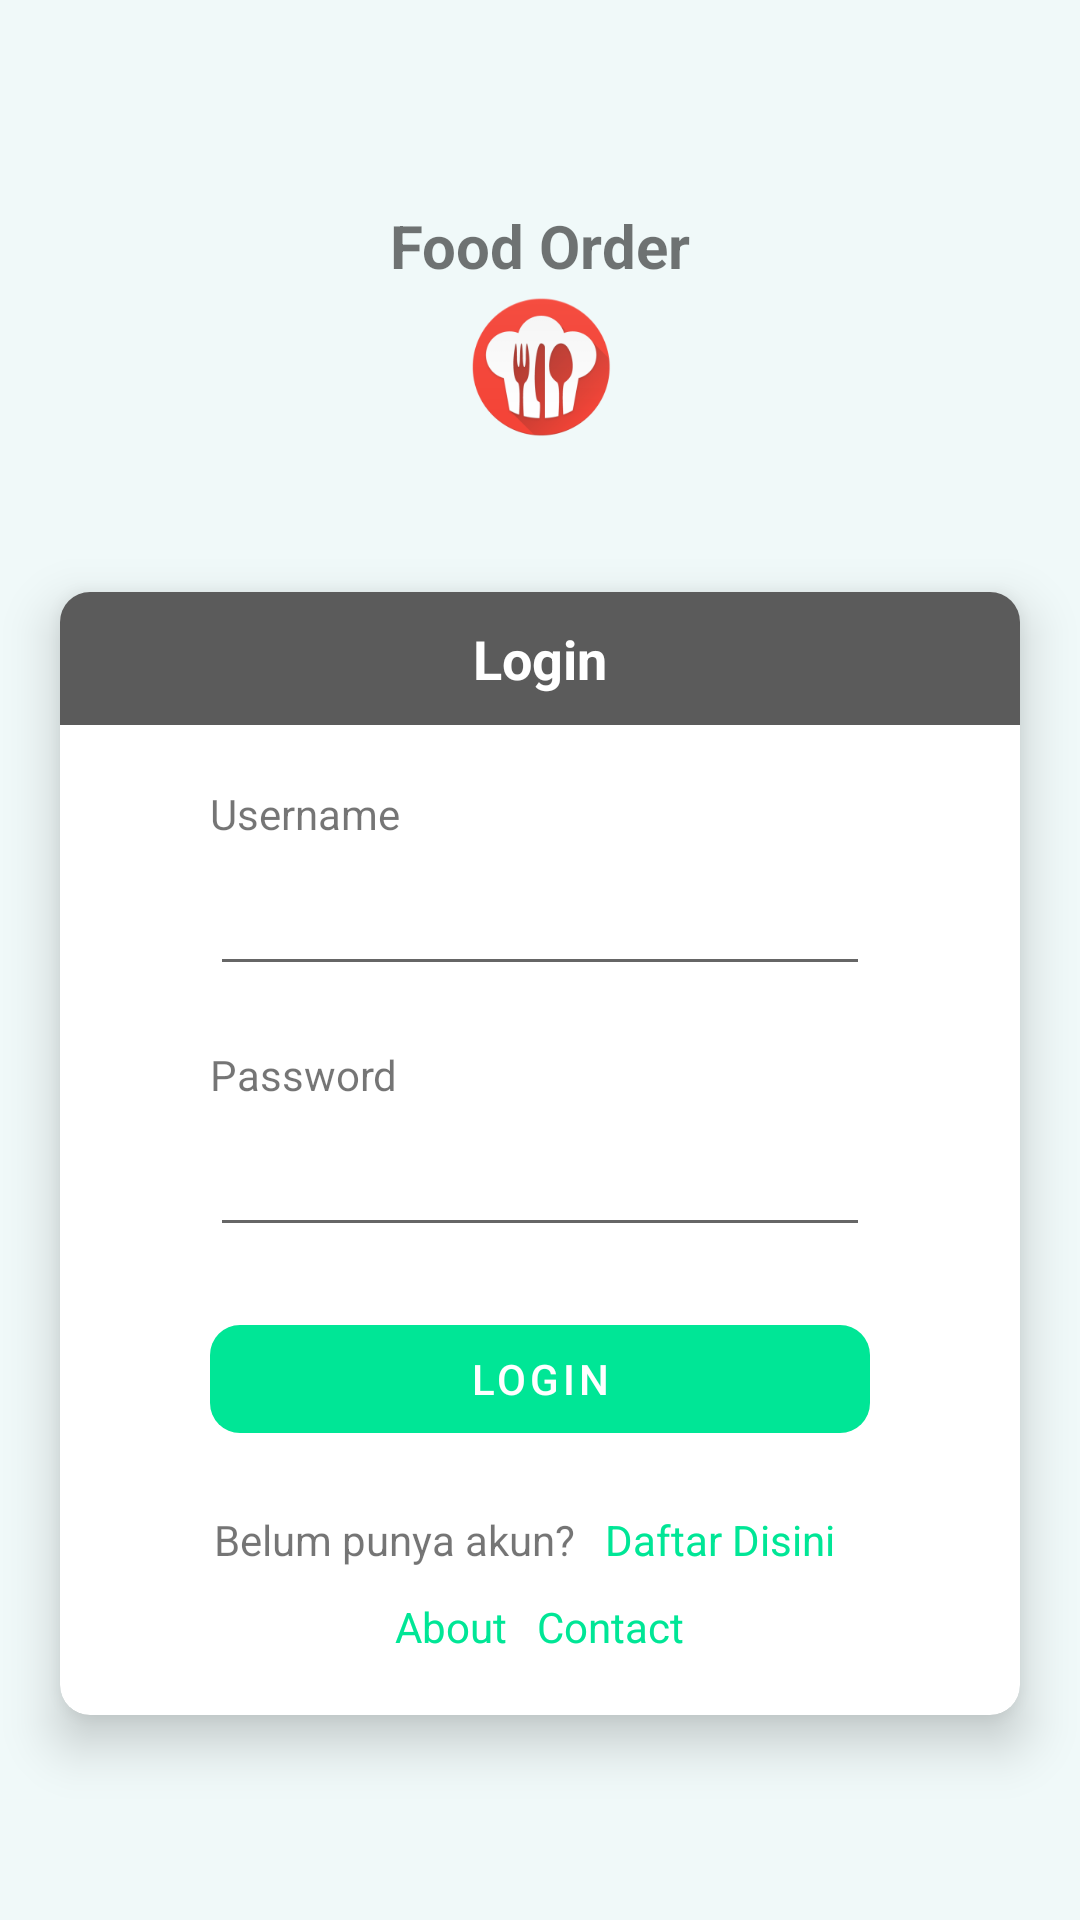

Reconstruct the res/layout file that produces this screen, plus the resources it refers to.
<!-- AndroidManifest.xml: activity theme Theme.FoodOrder -->
<!-- res/layout/activity_login.xml -->
<?xml version="1.0" encoding="utf-8"?>
<LinearLayout xmlns:android="http://schemas.android.com/apk/res/android"
    xmlns:app="http://schemas.android.com/apk/res-auto"
    xmlns:tools="http://schemas.android.com/tools"
    android:orientation="vertical"
    android:layout_width="match_parent"
    android:layout_height="match_parent"
    android:gravity="center_vertical"
    android:background="@color/bg"
    tools:context=".LoginActivity">

    <TextView
        android:layout_width="wrap_content"
        android:layout_height="wrap_content"
        android:layout_gravity="center_horizontal"
        android:textSize="20sp"
        android:textStyle="bold"
        android:text="@string/app_name"/>
    <ImageView
        android:layout_marginTop="2dp"
        android:layout_width="50dp"
        android:layout_height="50dp"
        android:layout_gravity="center_horizontal"
        android:contentDescription="@string/app_name"
        android:src="@drawable/app_logo"/>

    <com.google.android.material.card.MaterialCardView
        android:layout_width="match_parent"
        android:layout_height="wrap_content"
        android:layout_marginTop="50dp"
        android:layout_marginHorizontal="20dp"
        app:cardCornerRadius="10dp"
        app:cardElevation="10dp"
        >
        <LinearLayout
            android:orientation="vertical"
            android:layout_width="match_parent"
            android:layout_height="wrap_content">
            <TextView
                android:layout_width="match_parent"
                android:layout_height="wrap_content"
                android:background="@color/grey"
                android:paddingVertical="10dp"
                android:textStyle="bold"
                android:textColor="@color/white"
                android:textAlignment="center"
                android:textSize="18sp"
                android:text="@string/login"
                />

            <LinearLayout
                android:orientation="vertical"
                android:layout_width="match_parent"
                android:layout_height="wrap_content"
                android:layout_marginVertical="20dp"
                android:paddingHorizontal="50dp">
                <TextView
                    android:layout_width="wrap_content"
                    android:layout_height="wrap_content"
                    android:text="@string/username"
                    android:labelFor="@+id/inputUsername"/>
                <EditText
                    android:id="@+id/inputUsername"
                    android:layout_width="match_parent"
                    android:layout_height="48dp"
                    android:inputType="text"
                    android:autofillHints="username"/>
                <TextView
                    android:layout_width="wrap_content"
                    android:layout_height="wrap_content"
                    android:layout_marginTop="20dp"
                    android:text="@string/password"
                    android:labelFor="@+id/inputPassword"/>
                <EditText
                    android:id="@+id/inputPassword"
                    android:layout_width="match_parent"
                    android:layout_height="48dp"
                    android:inputType="textPassword"
                    android:autofillHints="password"/>

                <com.google.android.material.button.MaterialButton
                    android:id="@+id/loginButton"
                    android:layout_width="match_parent"
                    android:layout_height="wrap_content"
                    android:layout_marginTop="20dp"
                    android:textColor="@color/white"
                    app:backgroundTint="@color/green"
                    app:cornerRadius="10dp"
                    app:elevation="0dp"
                    android:text="@string/login"
                    style="@style/Widget.MaterialComponents.Button.UnelevatedButton"/>

                <LinearLayout
                    android:layout_width="match_parent"
                    android:layout_height="wrap_content"
                    android:layout_marginTop="20dp"
                    android:gravity="center_horizontal"
                    >
                    <TextView
                        android:layout_width="wrap_content"
                        android:layout_height="wrap_content"
                        android:text="@string/belum_punya_akun"/>
                    <TextView
                        android:id="@+id/toRegister"
                        android:clickable="true"
                        android:focusable="true"
                        android:layout_width="wrap_content"
                        android:layout_height="wrap_content"
                        android:paddingStart="10dp"
                        android:paddingEnd="10dp"
                        android:textColor="@color/green"
                        android:text="@string/daftar_disini"/>
                </LinearLayout>
                <LinearLayout
                    android:layout_width="match_parent"
                    android:layout_height="wrap_content"
                    android:layout_marginTop="10dp"
                    android:gravity="center_horizontal" >

                    <TextView
                        android:layout_width="wrap_content"
                        android:layout_height="wrap_content"
                        android:paddingHorizontal="5dp"
                        android:textColor="@color/green"
                        android:text="@string/about"/>
                    <TextView
                        android:layout_width="wrap_content"
                        android:layout_height="wrap_content"
                        android:paddingHorizontal="5dp"
                        android:textColor="@color/green"
                        android:text="@string/contact"/>
                </LinearLayout>
            </LinearLayout>
        </LinearLayout>


    </com.google.android.material.card.MaterialCardView>

</LinearLayout>
<!-- resources referenced by this layout -->
<resources>
  <color name="bg">#F0F9F9</color>
  <color name="green">#00E696</color>
  <color name="grey">#5B5B5B</color>
  <color name="white">#FFFFFFFF</color>
  <!-- drawable app_logo: png bitmap (drawable, 16888 bytes) -->
  <string name="about">About</string>
  <string name="app_name">Food Order</string>
  <string name="belum_punya_akun">Belum punya akun?</string>
  <string name="contact">Contact</string>
  <string name="daftar_disini">Daftar Disini</string>
  <string name="login">Login</string>
  <string name="password">Password</string>
  <string name="username">Username</string>
  <style name="Theme.FoodOrder" parent="@style/Theme.MaterialComponents.Light.NoActionBar" />
</resources>
